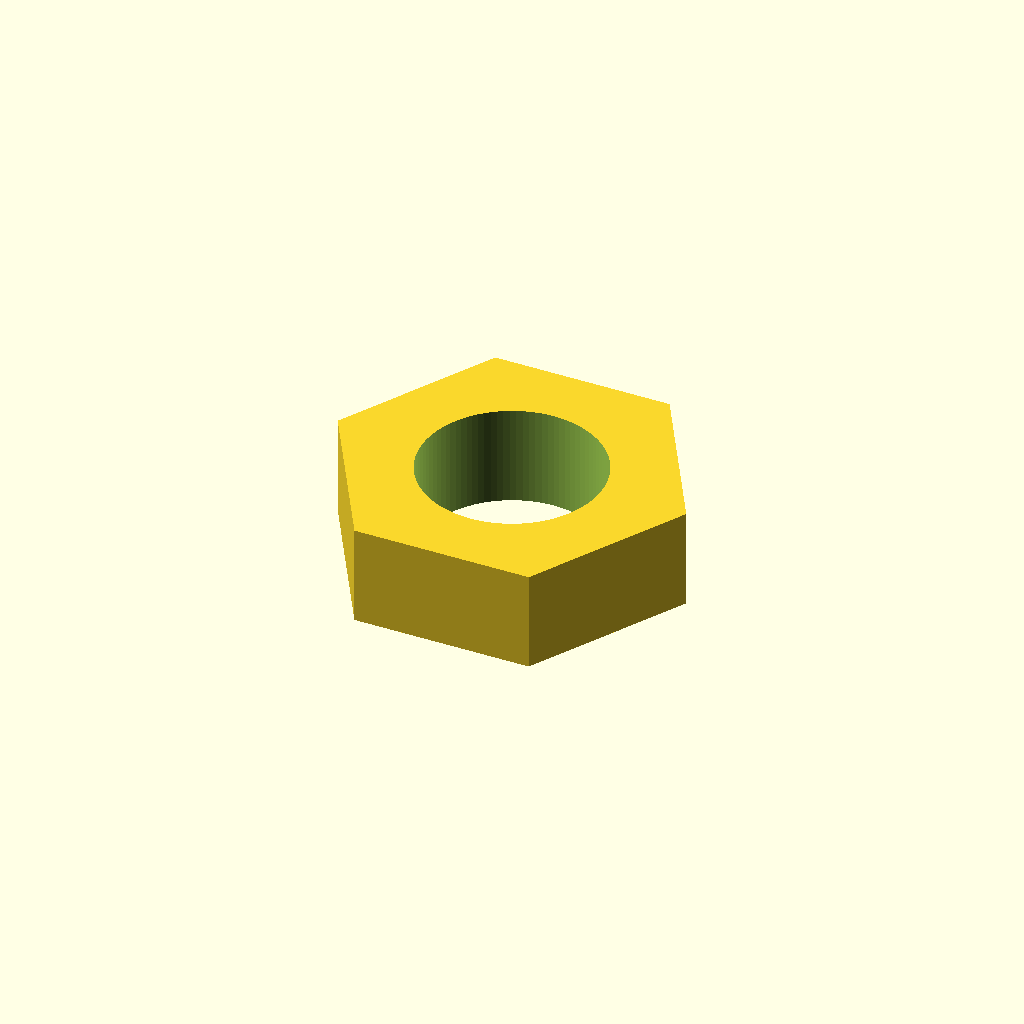
Cell 1: rendered with the file's own defaults.
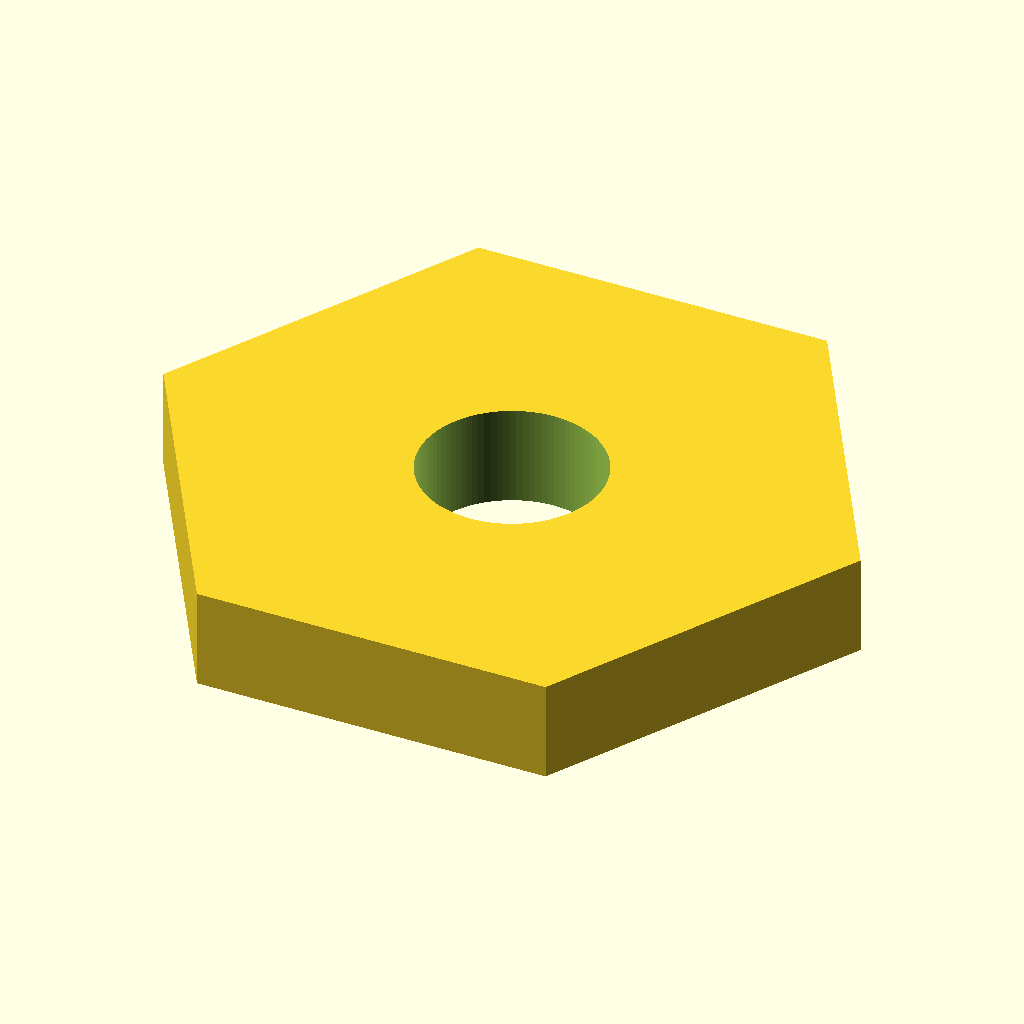
Cell 2: across_flats = 11 (everything else at default).
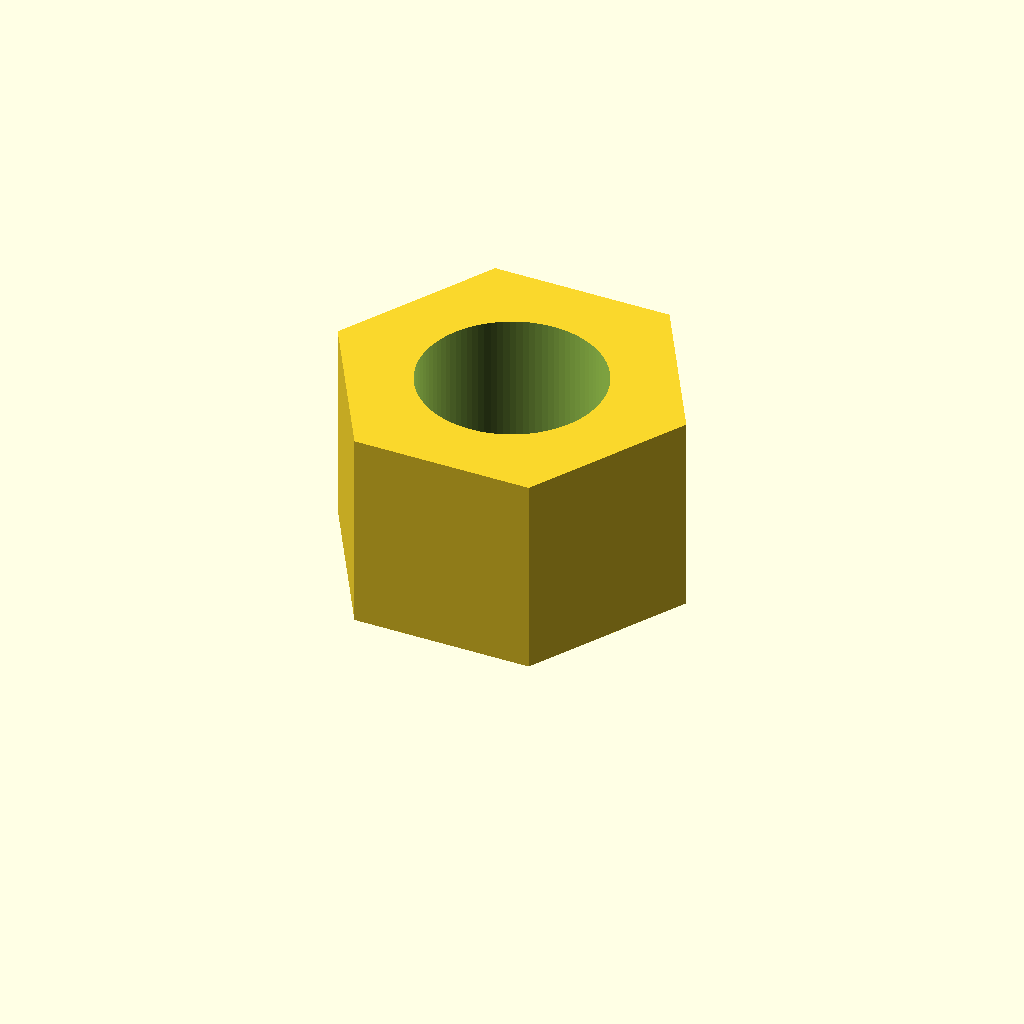
Cell 3: thickness = 3.6 (everything else at default).
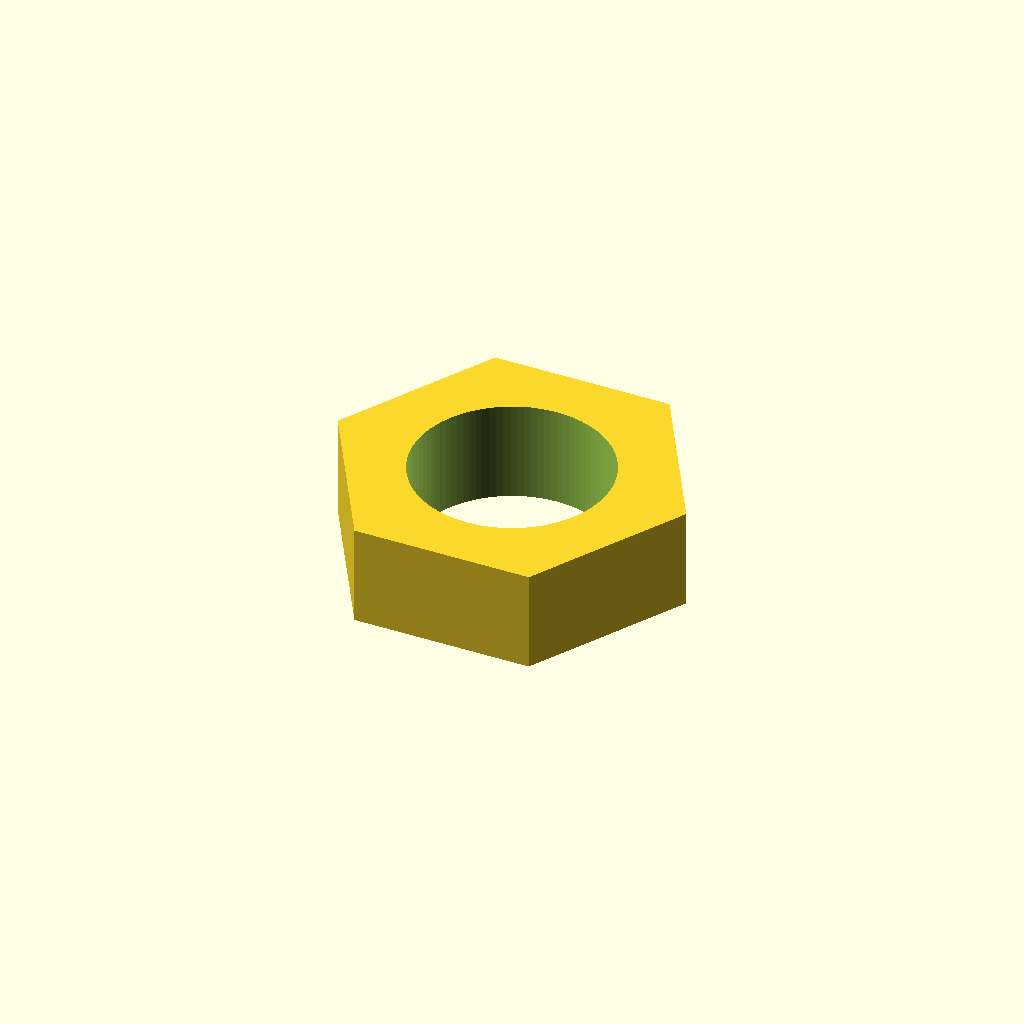
Cell 4: the same model with clearance = 0.5.
All cells are drawn from one camera (rotation 55°, 0°, 25°, orthographic, colour scheme Cornfield), so only the parameter changes between them.
The OpenSCAD source (additional_study/matched_effort/results/direct_matched_calls/scad/nut__M3nS_thin_nut.scad):
$fn = 96;

across_flats = 5.5;   // mm
thickness    = 1.8;   // mm
screw_d      = 3.0;   // mm (clearance hole)

clearance = 0.25;     // mm added to screw diameter for clearance
hole_d = screw_d + clearance;

module hex_prism_af(af, h) {
    // For a regular hexagon, circumradius R = af / sqrt(3)
    R = af / sqrt(3);
    cylinder(h = h, r = R, $fn = 6);
}

difference() {
    hex_prism_af(across_flats, thickness);
    translate([0,0,-0.1])
        cylinder(h = thickness + 0.2, d = hole_d, $fn = 96);
}
Customizer parameters (derived from the source; name, type, default, range or options):
across_flats: number, default 5.5
thickness: number, default 1.8
screw_d: number, default 3
clearance: number, default 0.25
